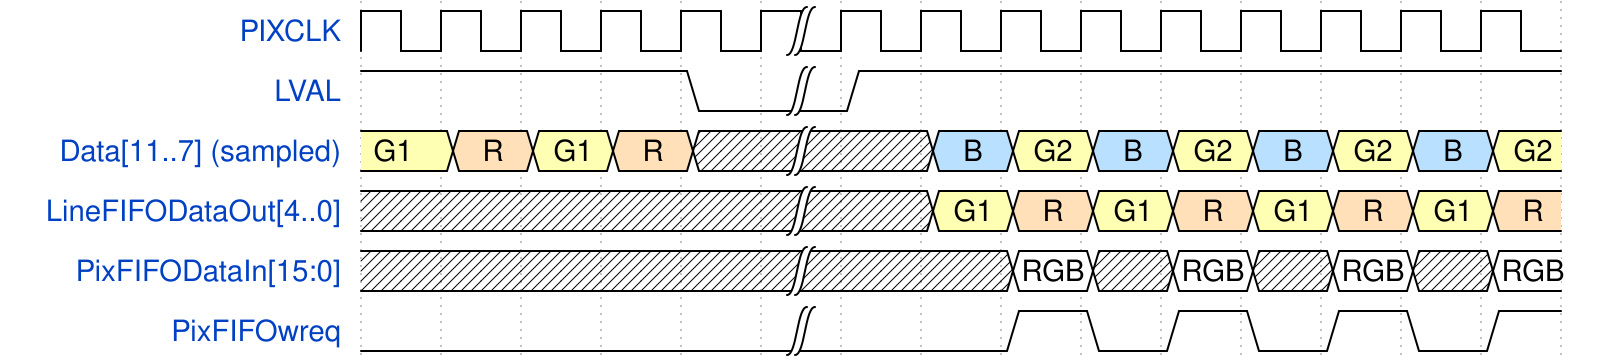

The timing diagram above was drawn with WaveDrom. Write its source.

{
  signal: [
  { name: "PIXCLK", 		     wave: "p....|........." },
  { name: "LVAL",     		     wave: "1...0|1........" },
  { name: "Data[11..7] (sampled)",wave: "3434x|.53535353", data: "G1 R G1 R B G2 B G2 B G2 B G2" },
  { name: "LineFIFODataOut[4..0]",	 wave: "x....|.34343434", data: "G1 R G1 R G1 R G1 R" },
  { name: "PixFIFODataIn[15:0]",	 wave: "x....|.x=x=x=x=", data: "RGB RGB RGB RGB" },
  { name: "PixFIFOwreq",     	     wave: "0....|..1010101" },
  ]
}